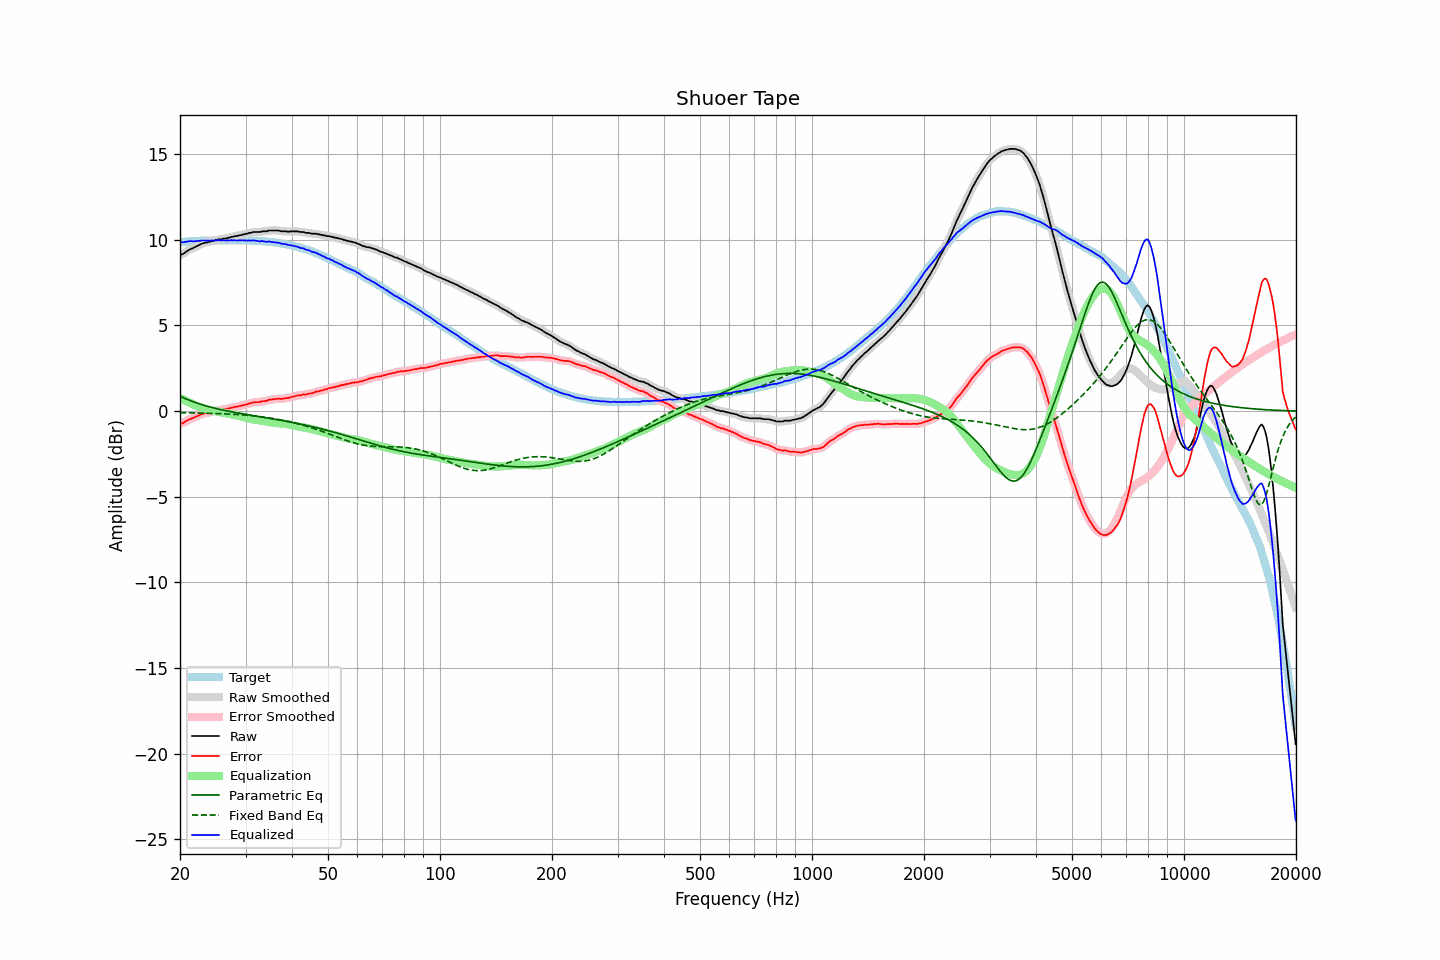

Source data for this figure (header and first rows):
frequency, raw, error, smoothed, error_smoothed, equalization, parametric_eq, fixed_band_eq, equalized_raw, equalized_smoothed, target
20.00, 9.11, -0.74, 9.10, -0.75, 0.76, 0.86, -0.09, 9.87, 9.87, 9.85
20.20, 9.14, -0.72, 9.14, -0.72, 0.72, 0.82, -0.09, 9.86, 9.86, 9.86
20.40, 9.18, -0.69, 9.19, -0.68, 0.67, 0.78, -0.10, 9.85, 9.86, 9.87
20.61, 9.24, -0.64, 9.24, -0.64, 0.62, 0.74, -0.10, 9.86, 9.86, 9.88
20.81, 9.31, -0.57, 9.31, -0.58, 0.58, 0.70, -0.10, 9.89, 9.88, 9.88
21.02, 9.37, -0.52, 9.37, -0.52, 0.53, 0.66, -0.10, 9.90, 9.90, 9.89
21.23, 9.43, -0.47, 9.42, -0.48, 0.49, 0.63, -0.10, 9.92, 9.91, 9.90
21.44, 9.47, -0.44, 9.47, -0.44, 0.45, 0.59, -0.11, 9.91, 9.91, 9.91
21.66, 9.51, -0.40, 9.51, -0.40, 0.40, 0.55, -0.11, 9.91, 9.91, 9.91
21.87, 9.55, -0.37, 9.56, -0.36, 0.36, 0.52, -0.11, 9.91, 9.91, 9.92
22.09, 9.61, -0.31, 9.60, -0.32, 0.31, 0.49, -0.11, 9.92, 9.92, 9.92
22.31, 9.65, -0.28, 9.65, -0.28, 0.28, 0.45, -0.11, 9.93, 9.93, 9.93
22.54, 9.69, -0.24, 9.70, -0.24, 0.24, 0.42, -0.12, 9.93, 9.94, 9.93
22.76, 9.75, -0.19, 9.74, -0.20, 0.20, 0.39, -0.12, 9.95, 9.94, 9.94
22.99, 9.78, -0.16, 9.78, -0.16, 0.17, 0.36, -0.12, 9.95, 9.95, 9.94
23.22, 9.81, -0.13, 9.81, -0.14, 0.14, 0.33, -0.12, 9.95, 9.95, 9.94
23.45, 9.84, -0.11, 9.83, -0.12, 0.12, 0.31, -0.13, 9.96, 9.95, 9.95
23.69, 9.84, -0.11, 9.85, -0.10, 0.09, 0.28, -0.13, 9.93, 9.95, 9.95
23.92, 9.89, -0.06, 9.88, -0.08, 0.07, 0.25, -0.13, 9.96, 9.95, 9.95
24.16, 9.89, -0.06, 9.90, -0.06, 0.05, 0.23, -0.13, 9.94, 9.95, 9.95
24.40, 9.93, -0.03, 9.92, -0.04, 0.03, 0.20, -0.14, 9.96, 9.96, 9.96
24.65, 9.93, -0.03, 9.94, -0.02, 0.01, 0.18, -0.14, 9.94, 9.95, 9.96
24.89, 9.98, 0.02, 9.97, 0.00, -0.01, 0.16, -0.14, 9.97, 9.96, 9.96
25.14, 9.98, 0.02, 9.99, 0.03, -0.02, 0.14, -0.15, 9.96, 9.97, 9.96
25.39, 10.02, 0.06, 10.01, 0.05, -0.04, 0.11, -0.15, 9.98, 9.97, 9.96
25.65, 10.03, 0.07, 10.03, 0.06, -0.06, 0.09, -0.15, 9.97, 9.97, 9.96
25.91, 10.03, 0.07, 10.04, 0.08, -0.08, 0.07, -0.16, 9.95, 9.97, 9.96
26.16, 10.07, 0.11, 10.05, 0.09, -0.10, 0.05, -0.16, 9.97, 9.96, 9.96
26.43, 10.07, 0.11, 10.07, 0.11, -0.11, 0.03, -0.16, 9.96, 9.96, 9.96
26.69, 10.08, 0.12, 10.09, 0.13, -0.13, 0.01, -0.17, 9.95, 9.96, 9.96
26.96, 10.12, 0.16, 10.11, 0.15, -0.15, -0.01, -0.17, 9.97, 9.96, 9.96
27.23, 10.12, 0.16, 10.13, 0.17, -0.17, -0.02, -0.18, 9.95, 9.96, 9.96
27.50, 10.17, 0.21, 10.16, 0.20, -0.19, -0.04, -0.18, 9.98, 9.97, 9.96
27.77, 10.17, 0.21, 10.18, 0.22, -0.21, -0.06, -0.19, 9.96, 9.97, 9.96
28.05, 10.21, 0.25, 10.20, 0.24, -0.23, -0.08, -0.19, 9.98, 9.97, 9.96
28.33, 10.21, 0.25, 10.21, 0.25, -0.25, -0.10, -0.20, 9.96, 9.96, 9.96
28.62, 10.23, 0.27, 10.23, 0.27, -0.27, -0.11, -0.20, 9.96, 9.96, 9.96
28.90, 10.26, 0.30, 10.25, 0.29, -0.29, -0.13, -0.21, 9.97, 9.96, 9.96
29.19, 10.27, 0.31, 10.28, 0.31, -0.31, -0.15, -0.22, 9.96, 9.96, 9.96
29.48, 10.31, 0.35, 10.30, 0.34, -0.34, -0.16, -0.22, 9.97, 9.96, 9.96
29.78, 10.31, 0.35, 10.32, 0.36, -0.36, -0.18, -0.23, 9.95, 9.96, 9.96
30.08, 10.35, 0.39, 10.34, 0.38, -0.39, -0.19, -0.24, 9.96, 9.96, 9.96
30.38, 10.35, 0.40, 10.36, 0.40, -0.41, -0.21, -0.25, 9.94, 9.95, 9.95
30.68, 10.40, 0.45, 10.39, 0.44, -0.44, -0.23, -0.25, 9.96, 9.95, 9.95
30.99, 10.40, 0.45, 10.41, 0.46, -0.46, -0.24, -0.26, 9.94, 9.95, 9.95
31.30, 10.44, 0.50, 10.43, 0.49, -0.48, -0.26, -0.27, 9.96, 9.96, 9.94
31.61, 10.45, 0.51, 10.44, 0.50, -0.49, -0.27, -0.28, 9.96, 9.95, 9.94
31.93, 10.45, 0.52, 10.45, 0.52, -0.51, -0.29, -0.29, 9.94, 9.94, 9.93
32.24, 10.45, 0.52, 10.45, 0.52, -0.52, -0.30, -0.30, 9.93, 9.92, 9.93
32.57, 10.45, 0.53, 10.45, 0.53, -0.54, -0.32, -0.31, 9.91, 9.92, 9.92
32.89, 10.45, 0.53, 10.46, 0.54, -0.55, -0.34, -0.33, 9.90, 9.91, 9.92
33.22, 10.49, 0.58, 10.48, 0.56, -0.56, -0.35, -0.34, 9.93, 9.91, 9.91
33.55, 10.49, 0.58, 10.48, 0.57, -0.58, -0.37, -0.35, 9.91, 9.90, 9.91
33.89, 10.49, 0.59, 10.50, 0.59, -0.60, -0.38, -0.36, 9.89, 9.90, 9.90
34.23, 10.49, 0.60, 10.51, 0.61, -0.62, -0.40, -0.38, 9.87, 9.89, 9.89
34.57, 10.54, 0.66, 10.52, 0.64, -0.64, -0.41, -0.39, 9.90, 9.89, 9.88
34.92, 10.54, 0.67, 10.54, 0.66, -0.66, -0.43, -0.41, 9.88, 9.88, 9.87
35.27, 10.54, 0.67, 10.54, 0.68, -0.67, -0.45, -0.42, 9.87, 9.87, 9.87
35.62, 10.54, 0.69, 10.54, 0.68, -0.69, -0.46, -0.44, 9.85, 9.85, 9.85
35.97, 10.54, 0.70, 10.54, 0.70, -0.70, -0.48, -0.45, 9.84, 9.84, 9.84
... 635 more rows
